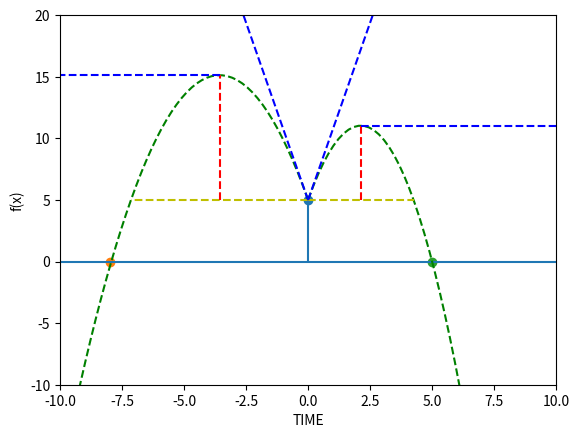

Source code (Python):
from math import sin, tan, cos, pi

import numpy             as np
import matplotlib.pyplot as plt

class Vector2:
    def __init__(self, x, y):
        self.x = x
        self.y = y

class Arc:
    def __init__(self, origin, angle, velocity, gravity, worldX, worldY):
        self.origin     = origin
        self.angle      = angle * pi / 180
        self.rawAngle   = angle
        self.velocity   = velocity
        self.gravity    = -gravity
        self.rawGravity = gravity
        self.worldX     = worldX
        self.worldY     = worldY

    def trajectory(self, time):
        """
        ::: Formula:
        :::     y = xtan(θ) + (gx² / 2v0.cos²(θ)) + h
        ::: Where:
        :::     x is time.
        :::     v is the velocity, and v0 is velocity in function of time 0.
        :::     g is the gravity, and must be negative.
        :::     θ is the angle.
        """
        return time * tan(self.angle) + (
            (self.gravity * (time ** 2))
                         /                                
            (2 * (self.velocity ** 2) * (cos(self.angle) ** 2))
        ) + self.origin.y

    @property
    def isRight(self): return self.rawAngle <= 90

    # Formula: v0²sin2θ / g
    @property# It can be a property because there's no need to function in time.
    def R(self): return ((self.velocity ** 2) * sin(2 * self.angle)) / self.rawGravity

    # Formula: (v0²sin²θ / 2g) [+ h]
    @property# It can be a property because there's no need to function in time.
    def H(self): return (((self.velocity ** 2) * (sin(self.angle) ** 2)) / (2 * self.rawGravity)) + self.origin.y

    def plotArc(self):
        xs = np.linspace(self.origin.x, self.worldX.y if self.isRight else self.worldX.x)
        ys = self.trajectory(xs)

        plt.plot(xs, ys, "--g")

    def plotTangents(self):

        ts = np.linspace(self.origin.x, self.worldY.y)

        xs = (lambda x: cos(self.angle) * x                    )(ts)
        ys = (lambda x: sin(self.angle) + self.origin.y + x - 1)(ts)
        plt.plot(xs, ys, "--b")

        # xs = (lambda x: cos(self.angle) * x * 2                )(ts)
        # ys = (lambda x: sin(self.angle) + self.origin.y + x - 1)(ts)
        # plt.plot(xs, ys, "--b")

        plt.hlines(self.H, self.R / 2, self.worldX.y if self.isRight else self.worldX.x, "b", "dashed")

    def plotRange(self):
        plt.hlines(self.origin.y, self.origin.x, self.R, "y", "dashed")

    def plotHeight(self):
        plt.vlines(self.R / 2, self.origin.y, self.H, "r", "dashed")

def main():
    # ========== \Setup ========== #
    X_LIM = Vector2(-10, 10)
    Y_LIM = Vector2(-10, 20)
    plt.axis([X_LIM.x, X_LIM.y, Y_LIM.x, Y_LIM.y])

    # Some more constants:
    ANGLE    = 100
    VELOCITY = 14.45
    GRAVITY  = 10

    # Draw Thrower:
    THROWER = Vector2(0, 5)
    plt.scatter(THROWER.x, THROWER.y)

    # Draw a Target:
    PSEUDO_TARGET1 = Vector2(X_LIM.x + 2, 0)
    plt.scatter(PSEUDO_TARGET1.x, PSEUDO_TARGET1.y)

    # Draw a Target:
    PSEUDO_TARGET2 = Vector2(X_LIM.y / 2, 0)
    plt.scatter(PSEUDO_TARGET2.x, PSEUDO_TARGET2.y)

    # Draw ground:
    plt.hlines(0, X_LIM.x, X_LIM.y)

    # Draw Thrower's tower:
    plt.vlines(THROWER.x, 0, THROWER.y)

    # Some naming:
    plt.xlabel("TIME")
    plt.ylabel("f(x)")
    # ========== /Setup ========== #

    # ========== \Trajectory calculating ========== #

    TRAJECTORY1 = Arc(THROWER, ANGLE, VELOCITY, GRAVITY, X_LIM, Y_LIM)
    TRAJECTORY1.plotArc()
    TRAJECTORY1.plotRange()
    TRAJECTORY1.plotHeight()
    TRAJECTORY1.plotTangents()

    TRAJECTORY2 = Arc(THROWER, 80, 11.15, GRAVITY, X_LIM, Y_LIM)
    TRAJECTORY2.plotArc()
    TRAJECTORY2.plotRange()
    TRAJECTORY2.plotHeight()
    TRAJECTORY2.plotTangents()

    # ========== /Trajectory calculating ========== #

    plt.show()

if __name__ == '__main__': main(); exit(0)
